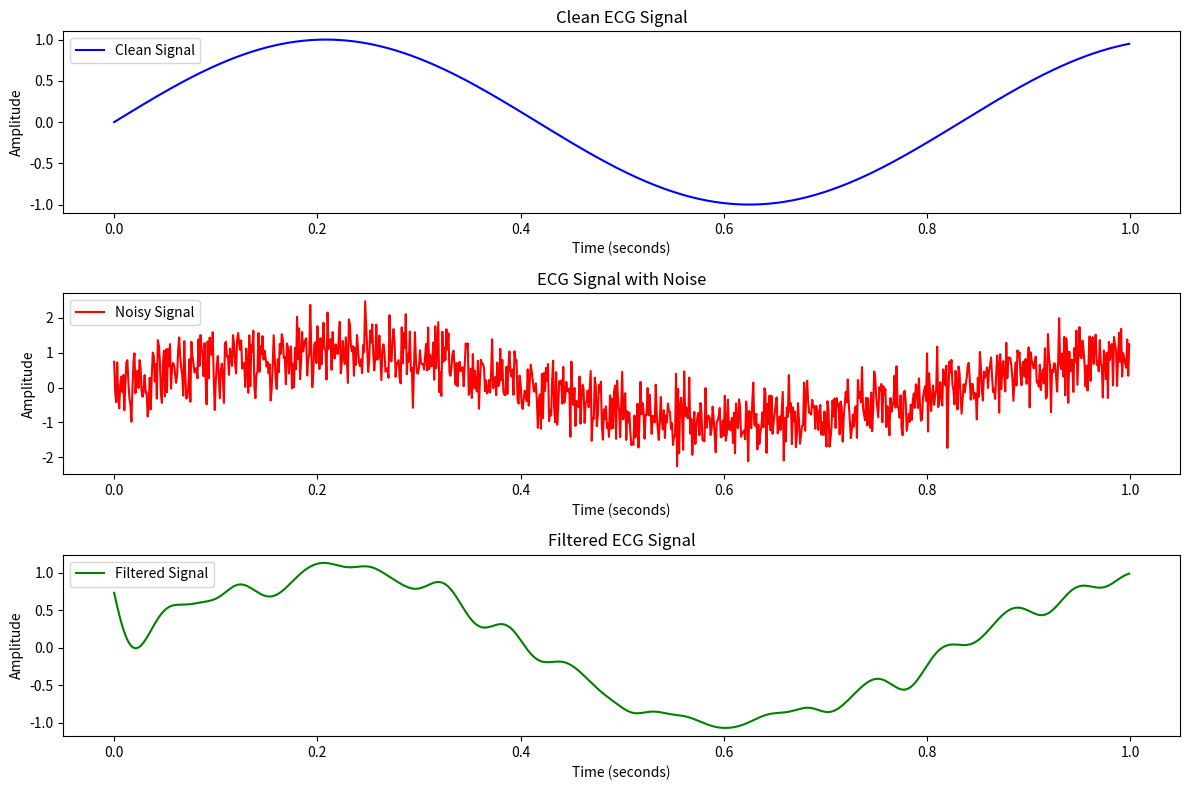

Generate this figure with matplotlib:
import numpy as np
from scipy import signal
import matplotlib.pyplot as plt

# Parameters
fs = 1000  # Sampling frequency (Hz)
t = np.arange(0, 1, 1/fs)  # Time vector (1 second)
f_heart = 1.2  # Heart rate frequency (~72 beats per minute)
noise_amplitude = 0.5  # Noise intensity

# Create synthetic ECG signal (simple sine wave + noise)
ecg_clean = np.sin(2 * np.pi * f_heart * t)  # Clean signal
noise = noise_amplitude * np.random.normal(0, 1, len(t))  # White noise
ecg_noisy = ecg_clean + noise  # Signal with noise

# Design Butterworth filter (low-pass)
cutoff = 20  # Cutoff frequency (Hz) - removes noise above 20Hz
order = 4  # Filter order
nyquist = fs / 2  # Nyquist frequency
normal_cutoff = cutoff / nyquist
b, a = signal.butter(order, normal_cutoff, btype='low', analog=False)

# Apply filter to the signal
ecg_filtered = signal.filtfilt(b, a, ecg_noisy)

# Plot results
plt.figure(figsize=(12, 8))

plt.subplot(3, 1, 1)
plt.plot(t, ecg_clean, 'b', label='Clean Signal')
plt.title('Clean ECG Signal')
plt.xlabel('Time (seconds)')
plt.ylabel('Amplitude')
plt.legend()

plt.subplot(3, 1, 2)
plt.plot(t, ecg_noisy, 'r', label='Noisy Signal')
plt.title('ECG Signal with Noise')
plt.xlabel('Time (seconds)')
plt.ylabel('Amplitude')
plt.legend()

plt.subplot(3, 1, 3)
plt.plot(t, ecg_filtered, 'g', label='Filtered Signal')
plt.title('Filtered ECG Signal')
plt.xlabel('Time (seconds)')
plt.ylabel('Amplitude')
plt.legend()

plt.tight_layout()
plt.show()
